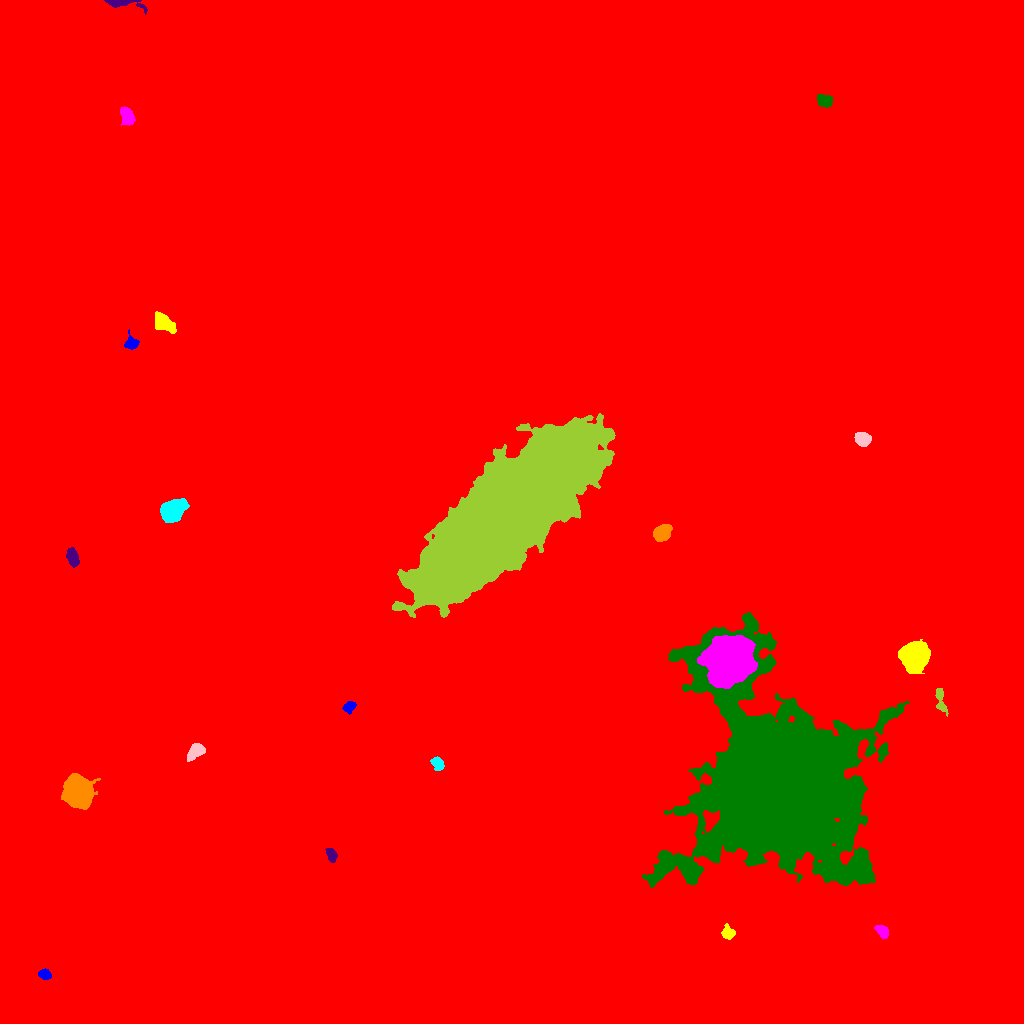

The data file committed next to this chart (first rows):
ID, X, Y, A, B, theta, total_flux, mu_max, mu_median, mu_mean, R_fwhm, R_e, R10, R90, x_start, x_end, y_start, y_end, area, greylevel
0, 512.8, 455.9, 300.2, 289.2, -0.8112, 3971566, 45.0, 3.0, 4.001, 11.13, 260.9, 94.75, 432.3, 0, 1023, 0, 1023, 992547, 4.001
1, 44.65, 48.94, 2.834, 2.169, -0.2577, 434.0, 8.0, 3.0, 3.557, 4.334, 3.192, 1.262, 4.951, 38, 51, 44, 55, 122, 17.56
2, 728.2, 90.54, 3.243, 3.019, -0.6786, 494.0, 7.0, 3.0, 3.229, 4.549, 3.868, 1.596, 6.024, 721, 735, 84, 100, 153, 16.23
3, 882.5, 92.15, 3.359, 2.365, -0.797, 717.0, 11.0, 4.0, 4.845, 4.26, 3.478, 1.382, 5.614, 874, 888, 85, 98, 148, 20.84
4, 690.2, 152.8, 4.056, 2.993, -0.9595, 1625, 18.0, 5.0, 6.799, 5.232, 4.222, 1.693, 6.84, 678, 698, 143, 164, 239, 27.8
5, 331.3, 168.8, 3.733, 2.243, -1.154, 483.0, 7.0, 4.0, 3.659, 4.82, 3.742, 1.493, 5.642, 325, 337, 161, 175, 132, 16.66
6, 78.02, 231.9, 6.767, 5.818, -1.025, 23558, 77.0, 19.0, 25.2, 8.992, 7.878, 3.192, 13, 61, 100, 214, 250, 935, 38.2
7, 437.7, 259.7, 3.513, 2.64, -1.035, 845.0, 12.0, 6.0, 5.709, 5.109, 3.827, 1.493, 5.89, 430, 444, 253, 267, 148, 18.71
8, 194.9, 271.6, 5.575, 2.873, 0.7772, 734.0, 7.0, 3.0, 3.164, 5.528, 4.886, 1.871, 7.464, 187, 205, 262, 280, 232, 16.16
9, 940.5, 322.6, 7.202, 2.137, -1.33, 493.0, 6.0, 3.0, 2.636, 5.499, 4.107, 1.596, 6.457, 935, 948, 307, 335, 187, 18.64
10, 17.47, 316.8, 3.061, 1.966, -0.2962, 418.0, 9.0, 3.0, 3.907, 3.523, 3.09, 1.128, 4.983, 10, 25, 312, 322, 107, 16.91
11, 349.2, 316.5, 3.09, 2.346, 0.6113, 447.0, 7.0, 3.0, 3.548, 4.334, 3.432, 1.382, 5.352, 342, 356, 309, 322, 126, 16.55
12, 914.4, 366.8, 6.363, 6.221, 0.6701, 28299, 77.0, 30.0, 34.81, 10.42, 8.078, 3.478, 12.69, 898, 930, 350, 384, 813, 46.81
13, 728.8, 364.4, 9.391, 8.91, 0.4618, 86918, 162.0, 19.0, 37.76, 10.59, 10.28, 4.146, 19.99, 697, 757, 335, 388, 2302, 66.76
14, 781.5, 236.1, 38.86, 33.05, -1.056, 792569, 182.0, 13.0, 28.11, 27.58, 33.74, 12.75, 69.61, 642, 909, 136, 411, 28196, 40.11
15, 72.35, 466.1, 4.167, 2.39, -1.177, 773.0, 9.0, 4.0, 3.884, 5.202, 4.107, 1.596, 6.308, 66, 79, 456, 476, 199, 17.88
16, 661.5, 490.8, 4.385, 3.314, 0.6802, 3260, 28.0, 10.0, 11.9, 5.67, 4.82, 1.954, 7.777, 653, 672, 482, 499, 274, 23.9
17, 172.6, 513, 5.361, 4.303, 0.5833, 9228, 53.0, 14.0, 17.75, 6.676, 5.971, 2.394, 9.918, 160, 189, 501, 525, 520, 30.75
18, 861.9, 584.7, 3.584, 2.85, -0.365, 1795, 21.0, 8.0, 8.63, 5.078, 4.146, 1.596, 6.457, 854, 871, 577, 591, 208, 22.63
19, 508.6, 511.1, 50.65, 16.47, 0.7629, 548511, 100.0, 20.0, 28.28, 34.79, 35.53, 13.88, 60.73, 392, 615, 406, 610, 19397, 41.28
20, 718.2, 651.7, 5.137, 4.37, -0.6381, 12077, 65.0, 21.0, 25.16, 7.225, 6.05, 2.459, 9.723, 705, 730, 638, 664, 480, 37.16
21, 131.5, 679.9, 3.239, 3.211, -0.287, 597.0, 8.0, 4.0, 3.852, 5.046, 3.827, 1.493, 5.997, 124, 139, 674, 694, 155, 17.85
22, 163.8, 700.2, 5.987, 3.349, -0.6277, 1976, 13.0, 6.0, 6.118, 6.58, 5.557, 2.257, 8.649, 155, 176, 690, 712, 323, 19.12
23, 126.9, 907.4, 4.61, 2.872, -1.215, 1355, 13.0, 6.0, 6.076, 5.726, 4.652, 1.871, 7.136, 120, 135, 898, 917, 223, 22.08
24, 825.2, 922.9, 3.466, 2.779, -0.2432, 471.0, 6.0, 3.0, 2.588, 5.585, 3.949, 1.493, 6.05, 817, 832, 916, 929, 182, 16.59
25, 121.6, 1021, 10.88, 2.186, -0.1246, 1369, 17.0, 4.5, 6.004, 4.26, 4.334, 1.596, 7.334, 104, 147, 1009, 1023, 228, 18
